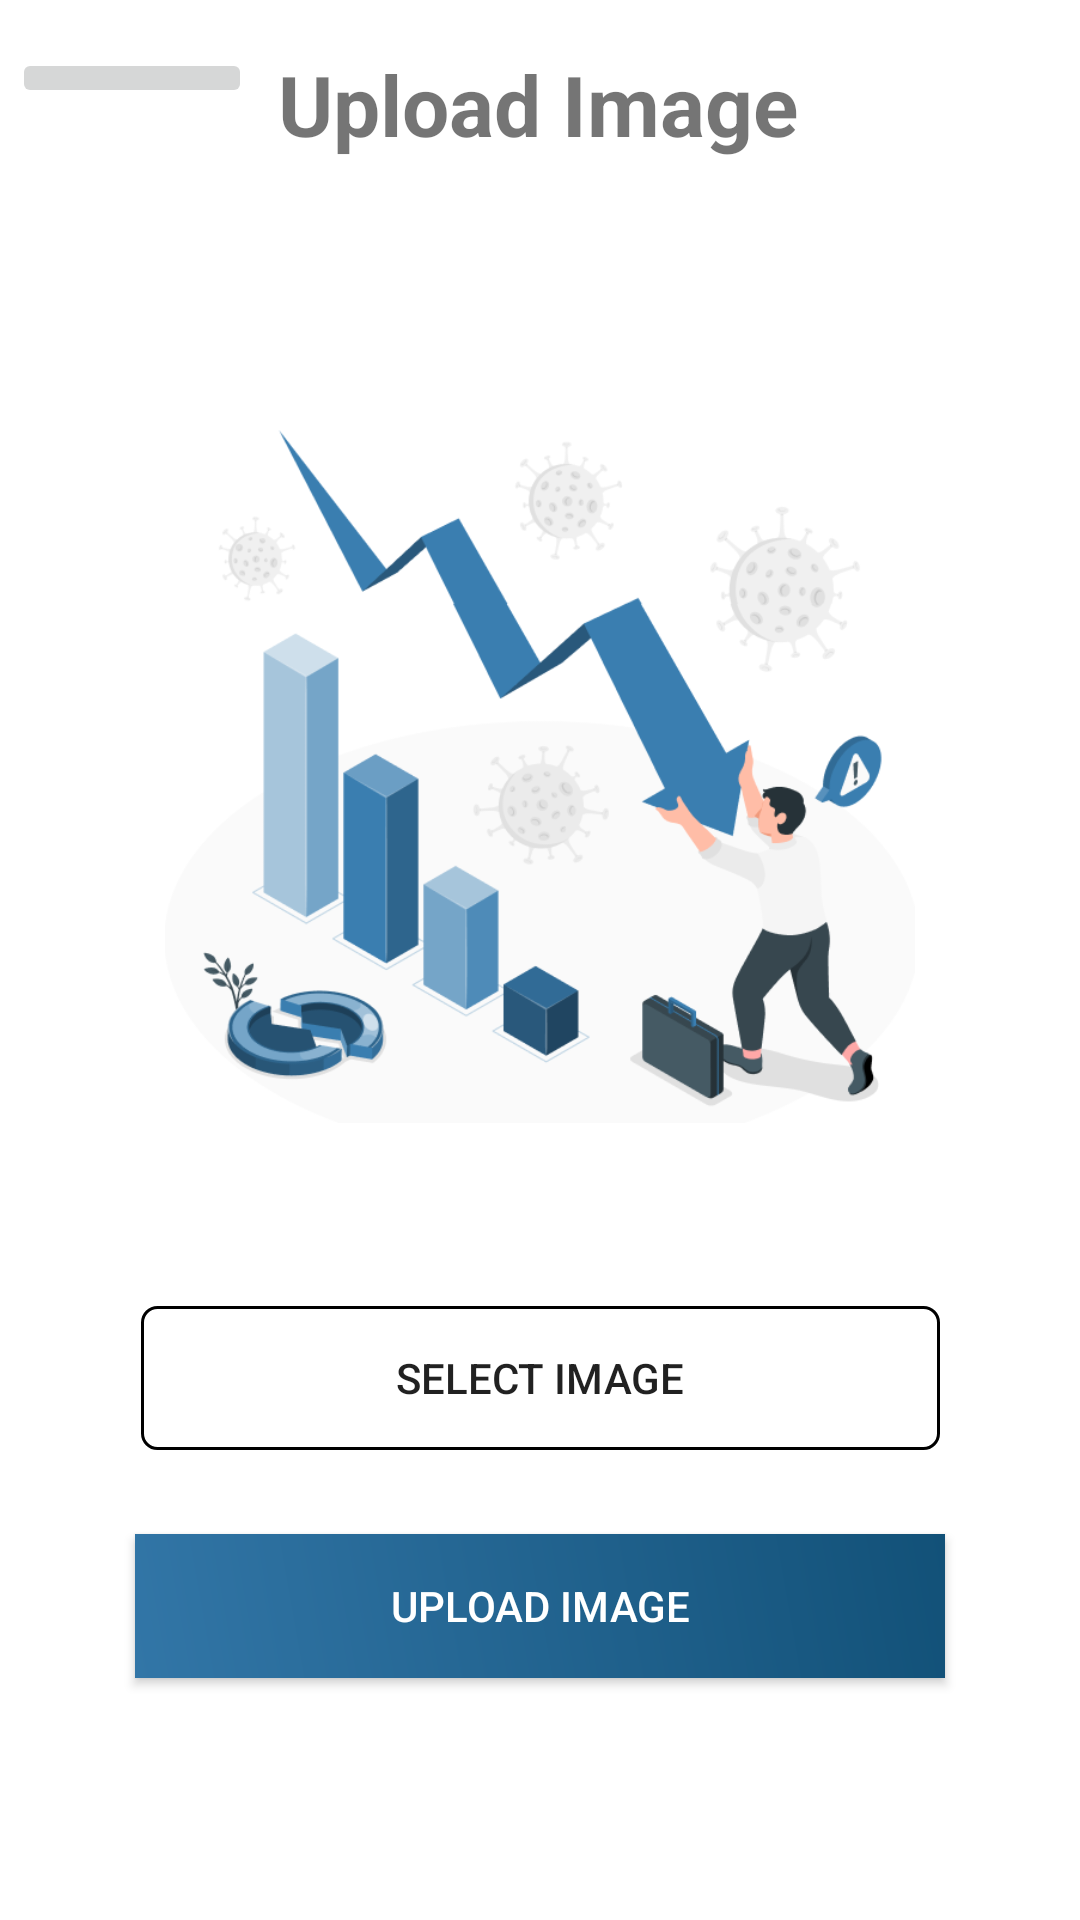

Layout XML and referenced resources for this Android screen:
<!-- AndroidManifest.xml: application theme Theme.AdityaGrowigh -->
<!-- res/layout/fragment_upload_image.xml -->
<?xml version="1.0" encoding="utf-8"?>
<androidx.constraintlayout.widget.ConstraintLayout xmlns:android="http://schemas.android.com/apk/res/android"
    xmlns:app="http://schemas.android.com/apk/res-auto"
    xmlns:tools="http://schemas.android.com/tools"
    android:layout_width="match_parent"
    android:layout_height="match_parent"
    android:background="@color/white"
    tools:context=".ui.fragments.UploadImageFragment">

    <ImageButton
        android:id="@+id/back_btn"
        android:layout_width="wrap_content"
        android:layout_height="wrap_content"
        android:layout_marginStart="4dp"
        android:layout_marginTop="16dp"
        android:minWidth="80dp"
        android:src="@drawable/baseline_arrow_back_24"
        app:layout_constraintEnd_toStartOf="@+id/textView3"
        app:layout_constraintHorizontal_bias="0.0"
        app:layout_constraintStart_toStartOf="parent"
        app:layout_constraintTop_toTopOf="parent"
        android:contentDescription="@string/back_string" />

    <TextView
        android:id="@+id/textView3"
        android:layout_width="wrap_content"
        android:layout_height="wrap_content"
        android:layout_marginTop="16dp"
        android:text="@string/upload_image_string"
        android:textSize="28sp"
        android:textStyle="bold"
        app:layout_constraintEnd_toEndOf="parent"
        app:layout_constraintHorizontal_bias="0.497"
        app:layout_constraintStart_toStartOf="parent"
        app:layout_constraintTop_toTopOf="parent" />

    <ImageView
        android:id="@+id/imageView"
        android:layout_width="250dp"
        android:layout_height="250dp"
        android:layout_marginTop="72dp"
        android:src="@drawable/first_slide_image"
        app:layout_constraintEnd_toEndOf="parent"
        app:layout_constraintStart_toStartOf="parent"
        app:layout_constraintTop_toBottomOf="@+id/textView3" />

    <Button
        android:id="@+id/select_image_btn"
        android:layout_width="wrap_content"
        android:layout_height="wrap_content"
        android:layout_marginTop="60dp"
        android:paddingLeft="85dp"
        android:paddingRight="85dp"
        android:textSize="14sp"
        android:background="@drawable/white_rectangle_button"
        android:text="@string/select_image_string"
        app:layout_constraintEnd_toEndOf="parent"
        app:layout_constraintStart_toStartOf="parent"
        app:layout_constraintTop_toBottomOf="@+id/imageView" />

    <Button
        android:id="@+id/upload_image_button"
        android:layout_width="wrap_content"
        android:layout_height="wrap_content"
        android:layout_marginTop="28dp"
        android:background="@drawable/gradient_bg"
        android:paddingLeft="85dp"
        android:paddingRight="85dp"
        android:textSize="14sp"
        android:text="@string/upload_image_string"
        android:textColor="@color/white"
        app:layout_constraintEnd_toEndOf="parent"
        app:layout_constraintStart_toStartOf="parent"
        app:layout_constraintTop_toBottomOf="@+id/select_image_btn" />
</androidx.constraintlayout.widget.ConstraintLayout>
<!-- resources referenced by this layout -->
<resources>
  <!-- drawable first_slide_image: png bitmap (drawable, 52358 bytes) -->
  <!-- drawable gradient_bg (drawable) -->
  <shape xmlns:android="http://schemas.android.com/apk/res/android">
      <gradient
          android:angle="45"
      android:startColor="#3276A7"
      android:endColor="#125178"
      android:type="linear" />
  </shape>
  <!-- drawable white_rectangle_button (drawable) -->
  <?xml version="1.0" encoding="utf-8"?>
  <shape xmlns:android="http://schemas.android.com/apk/res/android">
      <solid android:color="@android:color/transparent" />
      <stroke
          android:width="1dp"
          android:color="#000000" />
      <corners android:radius="5dp" />
  </shape>
  <string name="back_string">back</string>
  <string name="select_image_string">Select Image</string>
  <string name="upload_image_string">Upload Image</string>
  <style name="Theme.AdityaGrowigh" parent="android:Theme.Material.Light.NoActionBar" />
  <!-- not gathered from this repository: default colours our renderer supplied (Android Studio template values) -->
  <color name="white">#FFFFFFFF</color>
</resources>
